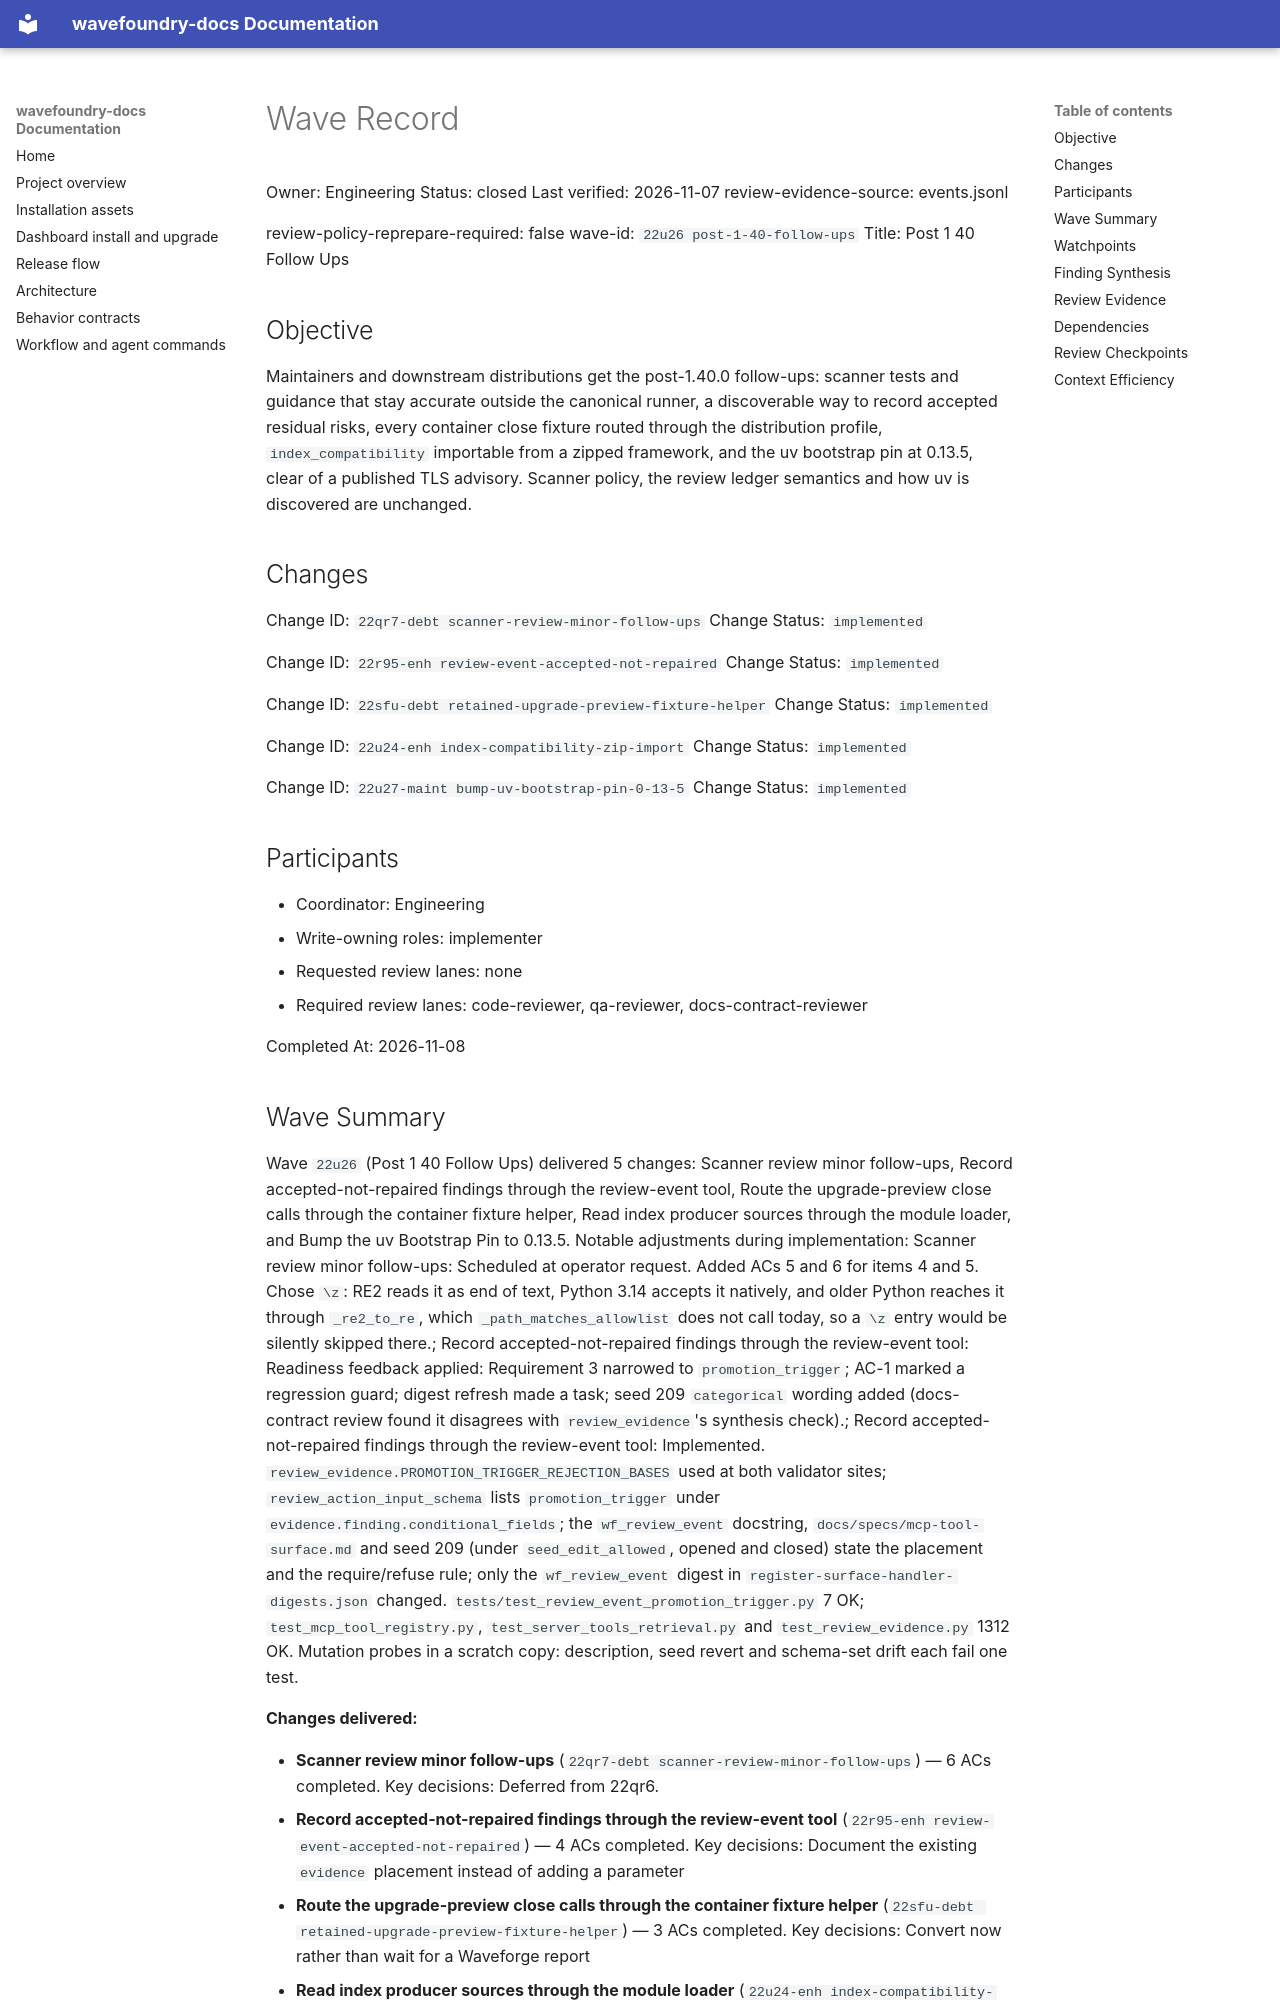

repository: coryhacking/wavefoundry · page: waves/22u26 post-1-40-follow-ups/wave/index.html · generator: mkdocs

# Wave Record

Owner: Engineering
Status: closed
Last verified: 2026-11-07
review-evidence-source: events.jsonl

review-policy-reprepare-required: false
wave-id: `22u26 post-1-40-follow-ups`
Title: Post 1 40 Follow Ups

## Objective

Maintainers and downstream distributions get the post-1.40.0 follow-ups: scanner tests and guidance that stay accurate outside the canonical runner, a discoverable way to record accepted residual risks, every container close fixture routed through the distribution profile, `index_compatibility` importable from a zipped framework, and the uv bootstrap pin at 0.13.5, clear of a published TLS advisory. Scanner policy, the review ledger semantics and how uv is discovered are unchanged.

## Changes

Change ID: `22qr7-debt scanner-review-minor-follow-ups`
Change Status: `implemented`

Change ID: `22r95-enh review-event-accepted-not-repaired`
Change Status: `implemented`

Change ID: `22sfu-debt retained-upgrade-preview-fixture-helper`
Change Status: `implemented`

Change ID: `22u24-enh index-compatibility-zip-import`
Change Status: `implemented`

Change ID: `22u27-maint bump-uv-bootstrap-pin-0-13-5`
Change Status: `implemented`

## Participants

- Coordinator: Engineering
- Write-owning roles: implementer
- Requested review lanes: none
- Required review lanes: code-reviewer, qa-reviewer, docs-contract-reviewer

Completed At: 2026-11-08

## Wave Summary

Wave `22u26` (Post 1 40 Follow Ups) delivered 5 changes: Scanner review minor follow-ups, Record accepted-not-repaired findings through the review-event tool, Route the upgrade-preview close calls through the container fixture helper, Read index producer sources through the module loader, and Bump the uv Bootstrap Pin to 0.13.5. Notable adjustments during implementation: Scanner review minor follow-ups: Scheduled at operator request. Added ACs 5 and 6 for items 4 and 5. Chose `\z`: RE2 reads it as end of text, Python 3.14 accepts it natively, and older Python reaches it through `_re2_to_re`, which `_path_matches_allowlist` does not call today, so a `\z` entry would be silently skipped there.; Record accepted-not-repaired findings through the review-event tool: Readiness feedback applied: Requirement 3 narrowed to `promotion_trigger`; AC-1 marked a regression guard; digest refresh made a task; seed 209 `categorical` wording added (docs-contract review found it disagrees with `review_evidence`'s synthesis check).; Record accepted-not-repaired findings through the review-event tool: Implemented. `review_evidence.PROMOTION_TRIGGER_REJECTION_BASES` used at both validator sites; `review_action_input_schema` lists `promotion_trigger` under `evidence.finding.conditional_fields`; the `wf_review_event` docstring, `docs/specs/mcp-tool-surface.md` and seed 209 (under `seed_edit_allowed`, opened and closed) state the placement and the require/refuse rule; only the `wf_review_event` digest in `register-surface-handler-digests.json` changed. `tests/test_review_event_promotion_trigger.py` 7 OK; `test_mcp_tool_registry.py`, `test_server_tools_retrieval.py` and `test_review_evidence.py` 1312 OK. Mutation probes in a scratch copy: description, seed revert and schema-set drift each fail one test.

**Changes delivered:**

- **Scanner review minor follow-ups** (`22qr7-debt scanner-review-minor-follow-ups`) — 6 ACs completed. Key decisions: Deferred from 22qr6.
- **Record accepted-not-repaired findings through the review-event tool** (`22r95-enh review-event-accepted-not-repaired`) — 4 ACs completed. Key decisions: Document the existing `evidence` placement instead of adding a parameter
- **Route the upgrade-preview close calls through the container fixture helper** (`22sfu-debt retained-upgrade-preview-fixture-helper`) — 3 ACs completed. Key decisions: Convert now rather than wait for a Waveforge report
- **Read index producer sources through the module loader** (`22u24-enh index-compatibility-zip-import`) — 3 ACs completed. Key decisions: Fix `index_compatibility` only
- **Bump the uv Bootstrap Pin to 0.13.5** (`22u27-maint bump-uv-bootstrap-pin-0-13-5`) — 3 ACs completed. Key decisions: Pin 0.13.5 as an exception to the 21-day package-age window
